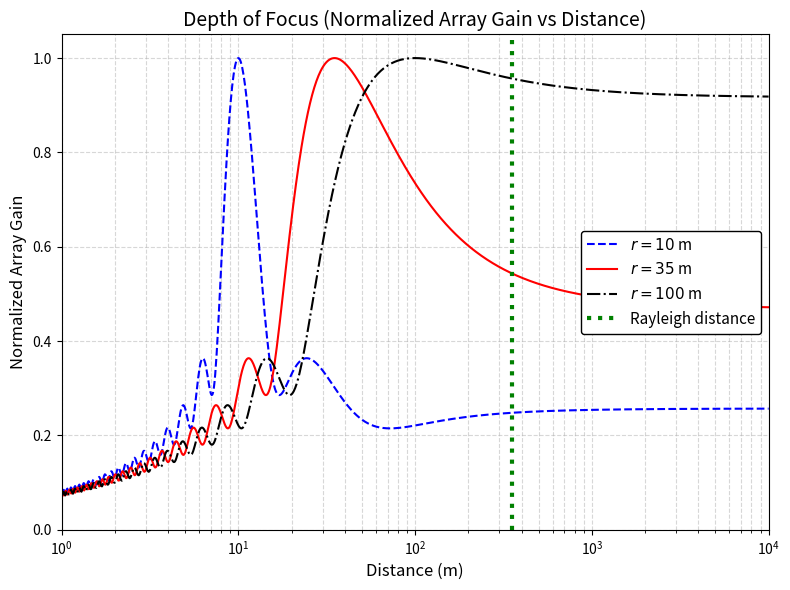

Source code (Python):
import numpy as np
import matplotlib.pyplot as plt

# 1. 시스템 파라미터 설정
f = 28e9                # 주파수: 28 GHz
c = 3e8                 # 빛의 속도
lambda_c = c / f        # 파장
d = lambda_c / 2        # 안테나 간격
N = 257                 # 안테나 개수

# 2. 분석을 위한 거리 설정
r_targets = [10, 35, 100]           # 타겟 초점 거리 (r)
x_dist = np.logspace(0, 4, 1000)    # 관측 거리 (10^0 m ~ 10^4 m, 로그 스케일)

# 안테나 인덱스 배열 (원점 중심)
n = np.arange(N) - (N - 1) / 2

# 배열의 물리적 크기(Aperture) 및 레일리 거리(Rayleigh Distance) 계산
D = (N - 1) * d
rayleigh_dist = 2 * (D**2) / lambda_c

# 그래프 스타일 설정
line_styles = ['b--', 'r-', 'k-.']
labels = [f'$r = {r}$ m' for r in r_targets]

plt.figure(figsize=(8, 6))

# 3. 각 타겟 거리에 대한 Array Gain 계산
for idx, r_focus in enumerate(r_targets):
    gain = np.zeros(len(x_dist))
    
    for i, x in enumerate(x_dist):
        # Broadside(정면, theta = pi/2)에서의 Fresnel 근사 위상 차이
        # phase = (2*pi/lambda) * (n^2 * d^2 / 2) * (1/x - 1/r_focus)
        phase_diff = (np.pi / lambda_c) * (n**2 * d**2) * (1/x - 1/r_focus)
        
        # 정규화된 배열 이득 (Normalized Array Gain)
        # 내적의 절댓값 계산 후 안테나 개수(N)로 정규화
        gain[i] = np.abs(np.sum(np.exp(1j * phase_diff))) / N
        
    plt.semilogx(x_dist, gain, line_styles[idx], label=labels[idx], linewidth=1.5)

# 4. 레일리 거리 표시 및 그래프 꾸미기
plt.axvline(x=rayleigh_dist, color='g', linestyle=':', linewidth=3, label=f'Rayleigh distance')

plt.title('Depth of Focus (Normalized Array Gain vs Distance)', fontsize=14)
plt.xlabel('Distance (m)', fontsize=12)
plt.ylabel('Normalized Array Gain', fontsize=12)
plt.xlim([10**0, 10**4])
plt.ylim([0, 1.05])
plt.grid(True, which="both", ls="--", alpha=0.5)
plt.legend(loc='center right', fontsize=11, framealpha=1, edgecolor='black')
plt.tight_layout()

plt.show()
